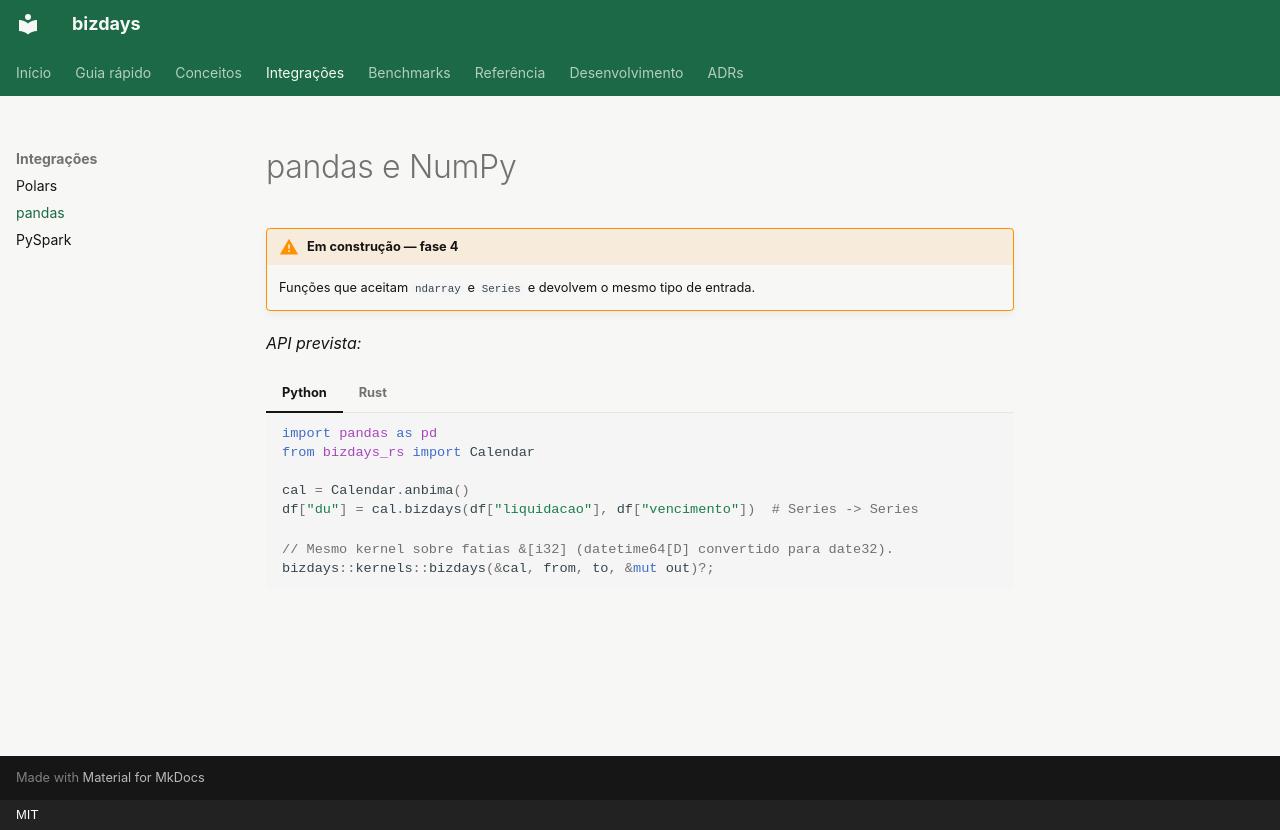

repository: 0b10n3/bizdays-rs · page: integracoes/pandas/index.html · generator: mkdocs · copyright: MIT

# pandas e NumPy

!!! warning "Em construção — fase 4"
    Funções que aceitam `ndarray` e `Series` e devolvem o mesmo tipo de entrada.

*API prevista:*

=== "Python"

    ```python
    import pandas as pd
    from bizdays_rs import Calendar

    cal = Calendar.anbima()
    df["du"] = cal.bizdays(df["liquidacao"], df["vencimento"])  # Series -> Series
    ```

=== "Rust"

    ```rust
    // Mesmo kernel sobre fatias &[i32] (datetime64[D] convertido para date32).
    bizdays::kernels::bizdays(&cal, from, to, &mut out)?;
    ```
